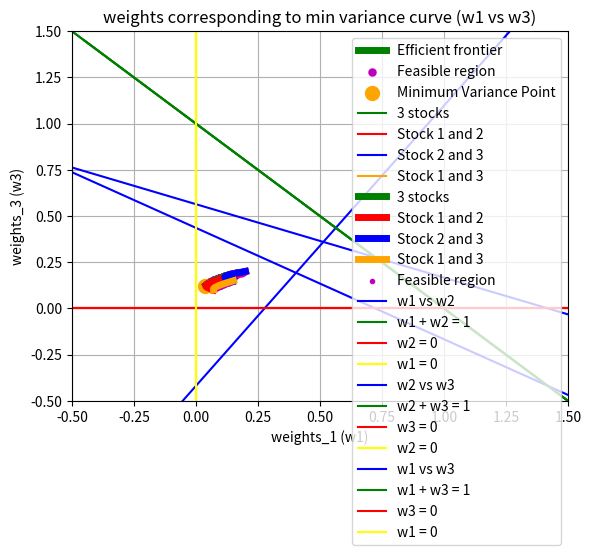

Here is the Python script that generated this plot:
import numpy as np,math,matplotlib.pyplot as plt
from numpy import random

def plot_q2(x1, y1, x2, y2, x3, y3, x4, y4, x_axis, y_axis, title):
  plt.plot(x1, y1, color = 'Green', label = '3 stocks')
  plt.plot(x2, y2, color = 'Red', label = 'Stock 1 and 2')
  plt.plot(x3, y3, color = 'Blue', label = 'Stock 2 and 3')
  plt.plot(x4, y4, color = 'Orange', label = 'Stock 1 and 3')
  plt.xlabel(x_axis)
  plt.ylabel(y_axis) 
  plt.title(title)
  plt.grid(True)
  plt.legend()
  plt.show()

def plot_q2_with_scatter(x1, y1, x2, y2, x3, y3, x4, y4, x5, y5, x_axis, y_axis, title):
  plt.plot(x1, y1, color = 'Green', linewidth = 5, label = '3 stocks')
  plt.plot(x2, y2, color = 'Red', linewidth = 5, label = 'Stock 1 and 2')
  plt.plot(x3, y3, color = 'Blue', linewidth = 5, label = 'Stock 2 and 3')
  plt.plot(x4, y4, color = 'Orange', linewidth = 5, label = 'Stock 1 and 3')
  plt.scatter(x5, y5, color = 'm', marker = '.', label = 'Feasible region')
  plt.xlabel(x_axis)
  plt.ylabel(y_axis) 
  plt.title(title)
  plt.grid(True)
  plt.legend()
  plt.show()

def calw(M, C, mu):
  n = len(M)
  C_inverse = np.linalg.inv(C)
  u = [1 for i in range(n)]
  p = [[1, u @ C_inverse @ np.transpose(M)], [mu, M @ C_inverse @ np.transpose(M)]]
  q = [[u @ C_inverse @ np.transpose(u), 1], [M @ C_inverse @ np.transpose(u), mu]]
  r = [[u @ C_inverse @ np.transpose(u), u @ C_inverse @ np.transpose(M)], [M @ C_inverse @ np.transpose(u), M @ C_inverse @ np.transpose(M)]]
  det_p, det_q, det_r = np.linalg.det(p), np.linalg.det(q), np.linalg.det(r)
  det_p /= det_r
  det_q /= det_r
  w = det_p * (u @ C_inverse) + det_q * (M @ C_inverse)
  return w

def minimum_variance_portfolio(M, C):
  u = [1 for i in range(len(M))]
  weight_min_var = u @ np.linalg.inv(C) / (u @ np.linalg.inv(C) @ np.transpose(u))
  mu_min_var = weight_min_var @ np.transpose(M)
  risk_min_var = math.sqrt(weight_min_var @ C @ np.transpose(weight_min_var))
  return risk_min_var, mu_min_var

def get_eqn(x, y):
  slope, intercept = [], []
  for i in range(len(x) - 1):
    x1, x2 = x[i], x[i + 1]
    y1, y2 = y[i], y[i + 1]
    slope.append((y2 - y1)/(x2 - x1))
    intercept.append(y1 - slope[-1]*x1)
  return sum(slope)/len(slope), sum(intercept)/len(intercept)

def main():
  M = [0.1, 0.2, 0.15]
  C = [[0.005, -0.010, 0.004], [-0.010, 0.040, -0.002], [0.004, -0.002, 0.023]]

  returns = np.linspace(0, 0.5, num = 10000)
  risk, actual_returns, weights = [], [], []
  risk_feasible_region, returns_feasible_region = [], []

  for mu in returns:
    w = calw(M, C, mu)
    if w[0] < 0 or w[1] < 0 or w[2] < 0:
      continue
    weights.append(w)
    sigma = math.sqrt(w @ C @ np.transpose(w))
    risk.append(sigma)
    actual_returns.append(mu)
  
  for i in range(500):
    w1, w2, w3 = random.randint(100), random.randint(100), random.randint(100)
    norm = w1 + w2 + w3
    while norm == 0:
      w1, w2, w3 = random.randint(100), random.randint(100), random.randint(100)
      norm = w1 + w2 + w3
    w1 /= norm
    w2 /= norm
    w3 /= norm
    w = np.array([w1, w2, w3])
    returns_feasible_region.append(M @ np.transpose(w))
    risk_feasible_region.append(math.sqrt(w @ C @ np.transpose(w)))
    
  risk_min_var, mu_min_var = minimum_variance_portfolio(M, C)
  returns_plot1, risk_plot1, returns_plot2, risk_plot2 = [], [], [], []

  for i in range(len(actual_returns)):
    if actual_returns[i] >= mu_min_var: 
      returns_plot1.append(actual_returns[i])
      risk_plot1.append(risk[i])
    else:
      returns_plot2.append(actual_returns[i])
      risk_plot2.append(risk[i])

  plt.plot(risk_plot1, returns_plot1, color = 'green', linewidth = 5, label = 'Efficient frontier')
  plt.plot(risk_plot2, returns_plot2, color = 'blue', linewidth = 5)
  plt.scatter(risk_feasible_region, returns_feasible_region, color = 'm', linewidth = 0.1, label = 'Feasible region')
  plt.scatter(risk_min_var, mu_min_var, color = 'orange', linewidth = 5, label = 'Minimum Variance Point')
  plt.xlabel("Risk (sigma)")
  plt.ylabel("Returns") 
  plt.title("Minimum Variance Curve")
  plt.grid(True)
  plt.legend()
  plt.show()

  M_1 = [0.1, 0.2]
  C_1 = [[0.005, -0.010], [-0.010, 0.040]]
  risk_1, actual_returns_1, weights_1 = [], [], []
  
  for mu in returns:
    w = calw(M_1, C_1, mu)
    if w[0] < 0 or w[1] < 0:
      continue
    weights_1.append(w)
    sigma = math.sqrt(w @ C_1 @ np.transpose(w))
    risk_1.append(sigma)
    actual_returns_1.append(mu)
  
  M_2 = [0.2, 0.15]
  C_2 = [[0.040, -0.002], [-0.002, 0.023]]
  risk_2, actual_returns_2, weights_2 = [], [], []

  for mu in returns:
    w = calw(M_2, C_2, mu)
    if w[0] < 0 or w[1] < 0:
      continue
    weights_2.append(w)
    sigma = math.sqrt(w @ C_2 @ np.transpose(w))
    risk_2.append(sigma)
    actual_returns_2.append(mu)
  
  M_3 = [0.1, 0.15]
  C_3 = [[0.005, 0.004], [0.004, 0.023]]
  risk_3, actual_returns_3, weights_3 = [], [], []

  for mu in returns:
    w = calw(M_3, C_3, mu)
    if w[0] < 0 or w[1] < 0:
      continue
    weights_3.append(w)
    sigma = math.sqrt(w @ C_3 @ np.transpose(w))
    risk_3.append(sigma)
    actual_returns_3.append(mu)
  
  plot_q2(risk, actual_returns, risk_1, actual_returns_1, risk_2, actual_returns_2, risk_3, actual_returns_3, "Sigma (risk)", "Returns", "Minimum Variance Curve - No short sales")
  plot_q2_with_scatter(risk, actual_returns, risk_1, actual_returns_1, risk_2, actual_returns_2, risk_3, actual_returns_3, risk_feasible_region, returns_feasible_region, "Sigma (risk)", "Returns", "Minimum Variance Curve (with feasible region) - No short sales")

  weights.clear()
  risk.clear()
  for mu in returns:
    w = calw(M, C, mu)  
    weights.append(w)
    sigma = math.sqrt(w @ C @ np.transpose(w))
    risk.append(sigma)
    
  w_01, w_02, w_03 = np.array([i[0] for i in weights]), np.array([i[1] for i in weights]), np.array([i[2] for i in weights])
  x = np.linspace(-5, 5, 1000)
  y = [0 for i in range(len(x))]

  m, c = get_eqn(w_01, w_02)
  print("Eqn of line w1 vs w2 is:")
  print("w2 = {:.2f} w1 + {:.2f}".format(m, c))
  plt.axis([-0.5, 1.5, -0.5, 1.5])
  plt.plot(w_01, w_02, color = 'Blue', label = 'w1 vs w2')
  plt.plot(w_01, 1 - w_01, color = 'Green', label = 'w1 + w2 = 1')
  plt.plot(x, y, color = 'red', label = 'w2 = 0')
  plt.plot(y, x, color = 'yellow', label = 'w1 = 0')
  plt.xlabel("weights_1 (w1)")
  plt.ylabel("weights_2 (w2)") 
  plt.title("weights corresponding to min variance curve (w1 vs w2)")
  plt.grid(True)
  plt.legend()
  plt.show()
  
  m, c = get_eqn(w_02, w_03)
  print("Eqn of line w2 vs w3 is:")
  print("w3 = {:.2f} w2 + {:.2f}".format(m, c))
  plt.axis([-0.5, 1.5, -0.5, 1.5])
  plt.plot(w_02, w_03, color = 'Blue', label = 'w2 vs w3')
  plt.plot(w_02, 1 - w_02, color = 'Green', label = 'w2 + w3 = 1')
  plt.plot(x, y, color = 'red', label = 'w3 = 0')
  plt.plot(y, x, color = 'yellow', label = 'w2 = 0')
  plt.xlabel("weights_2 (w2)")
  plt.ylabel("weights_3 (w3)") 
  plt.title("weights corresponding to min variance curve (w2 vs w3)")
  plt.grid(True)
  plt.legend()
  plt.show()

  m, c = get_eqn(w_01, w_03)
  print("Eqn of line w1 vs w3 is:")
  print("w3 = {:.2f} w1 + {:.2f}".format(m, c))
  plt.axis([-0.5, 1.5, -0.5, 1.5])
  plt.plot(w_01, w_03, color = 'Blue', label = 'w1 vs w3')
  plt.plot(w_03, 1 - w_03, color = 'Green', label = 'w1 + w3 = 1')
  plt.plot(x, y, color = 'red', label = 'w3 = 0')
  plt.plot(y, x, color = 'yellow', label = 'w1 = 0')
  plt.xlabel("weights_1 (w1)")
  plt.ylabel("weights_3 (w3)") 
  plt.title("weights corresponding to min variance curve (w1 vs w3)")
  plt.grid(True)
  plt.legend()
  plt.show()

if __name__=="__main__":
  main()